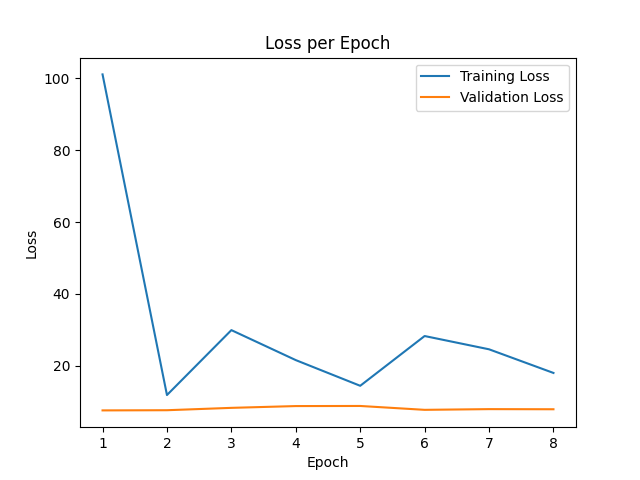

Values plotted in this chart, from the file beside it:
epoch, train_loss, val_loss
0, 101.1, 7.569
1, 11.85, 7.619
2, 29.92, 8.278
3, 21.57, 8.775
4, 14.42, 8.803
5, 28.28, 7.726
6, 24.58, 7.923
7, 18, 7.888
